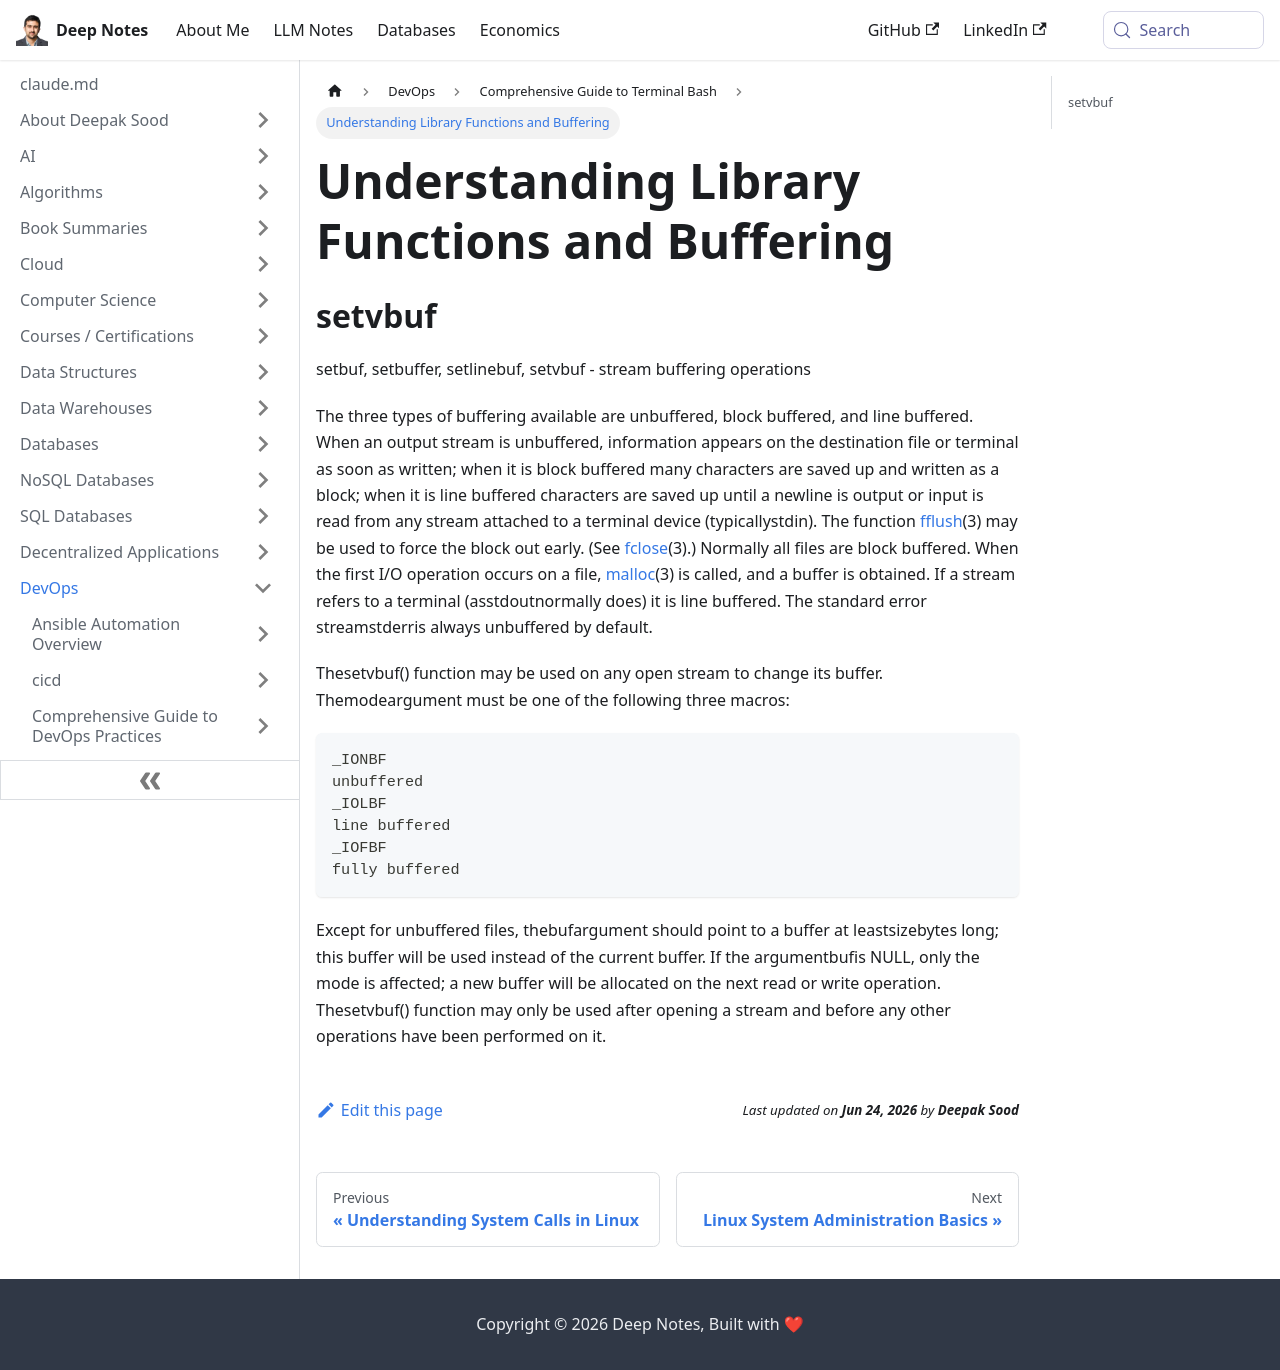

repository: deepaksood619/deepaksood619.github.io · page: devops/terminal-bash/3-library-functions/index.html · generator: docusaurus

---
slug: /devops/terminal-bash/3-library-functions
title: Understanding Library Functions and Buffering
description: Explore library functions like setvbuf for stream buffering operations - unbuffered, block buffered, and line buffered.
created: 2023-03-05
updated: 2023-03-07
---
## setvbuf

setbuf, setbuffer, setlinebuf, setvbuf - stream buffering operations

The three types of buffering available are unbuffered, block buffered, and line buffered. When an output stream is unbuffered, information appears on the destination file or terminal as soon as written; when it is block buffered many characters are saved up and written as a block; when it is line buffered characters are saved up until a newline is output or input is read from any stream attached to a terminal device (typicallystdin). The function [fflush](https://linux.die.net/man/3/fflush)(3) may be used to force the block out early. (See [fclose](https://linux.die.net/man/3/fclose)(3).) Normally all files are block buffered. When the first I/O operation occurs on a file, [malloc](https://linux.die.net/man/3/malloc)(3) is called, and a buffer is obtained. If a stream refers to a terminal (asstdoutnormally does) it is line buffered. The standard error streamstderris always unbuffered by default.

Thesetvbuf() function may be used on any open stream to change its buffer. Themodeargument must be one of the following three macros:

```bash
_IONBF
unbuffered
_IOLBF
line buffered
_IOFBF
fully buffered
```

Except for unbuffered files, thebufargument should point to a buffer at leastsizebytes long; this buffer will be used instead of the current buffer. If the argumentbufis NULL, only the mode is affected; a new buffer will be allocated on the next read or write operation. Thesetvbuf() function may only be used after opening a stream and before any other operations have been performed on it.
